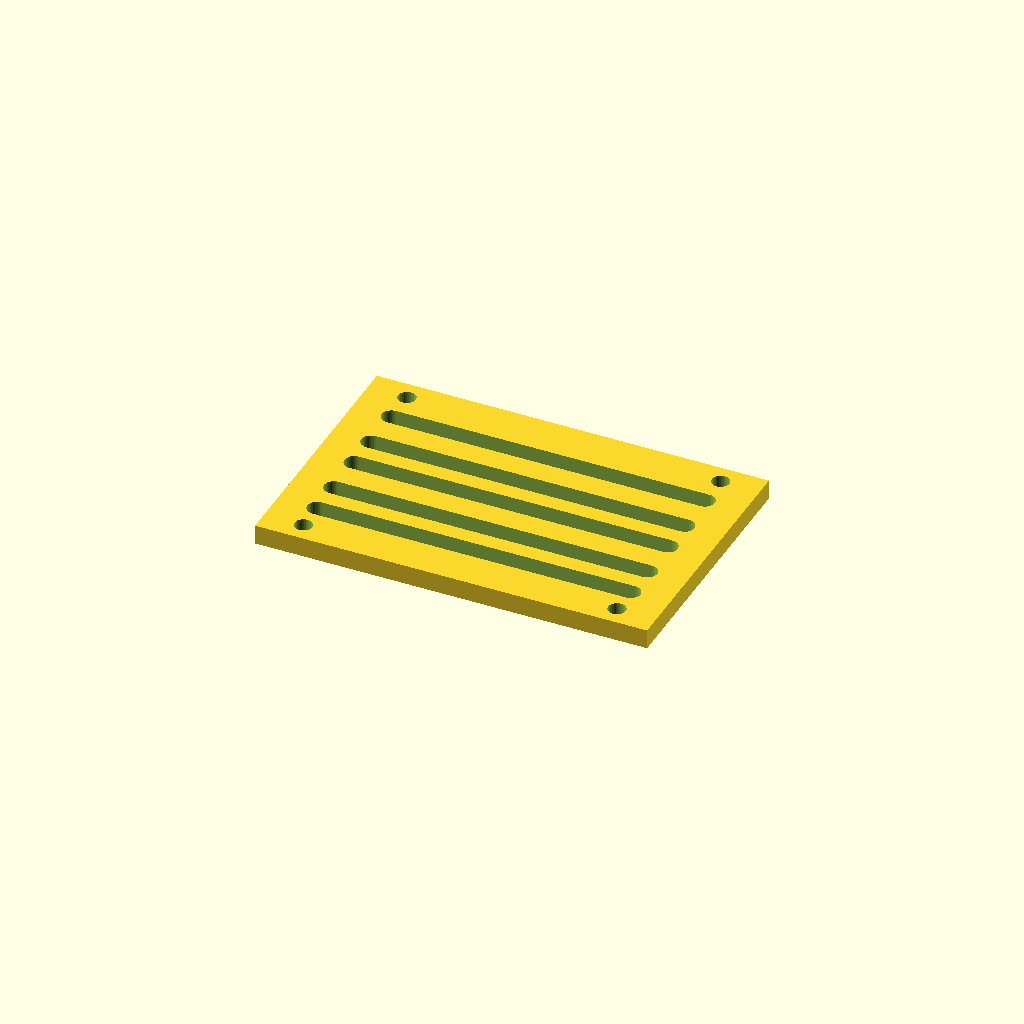
Cell 1 — every parameter at its default value.
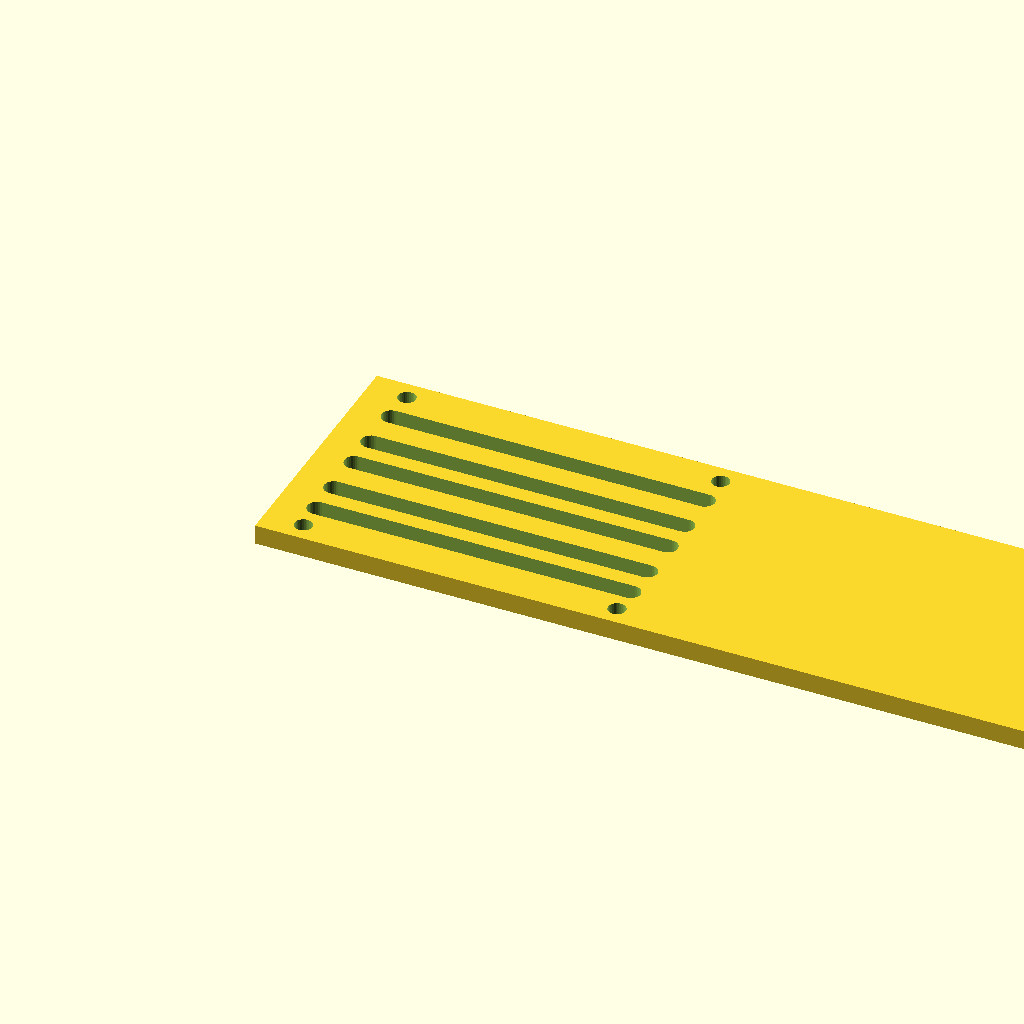
Cell 2 — panel_w set to 240, the other parameters unchanged.
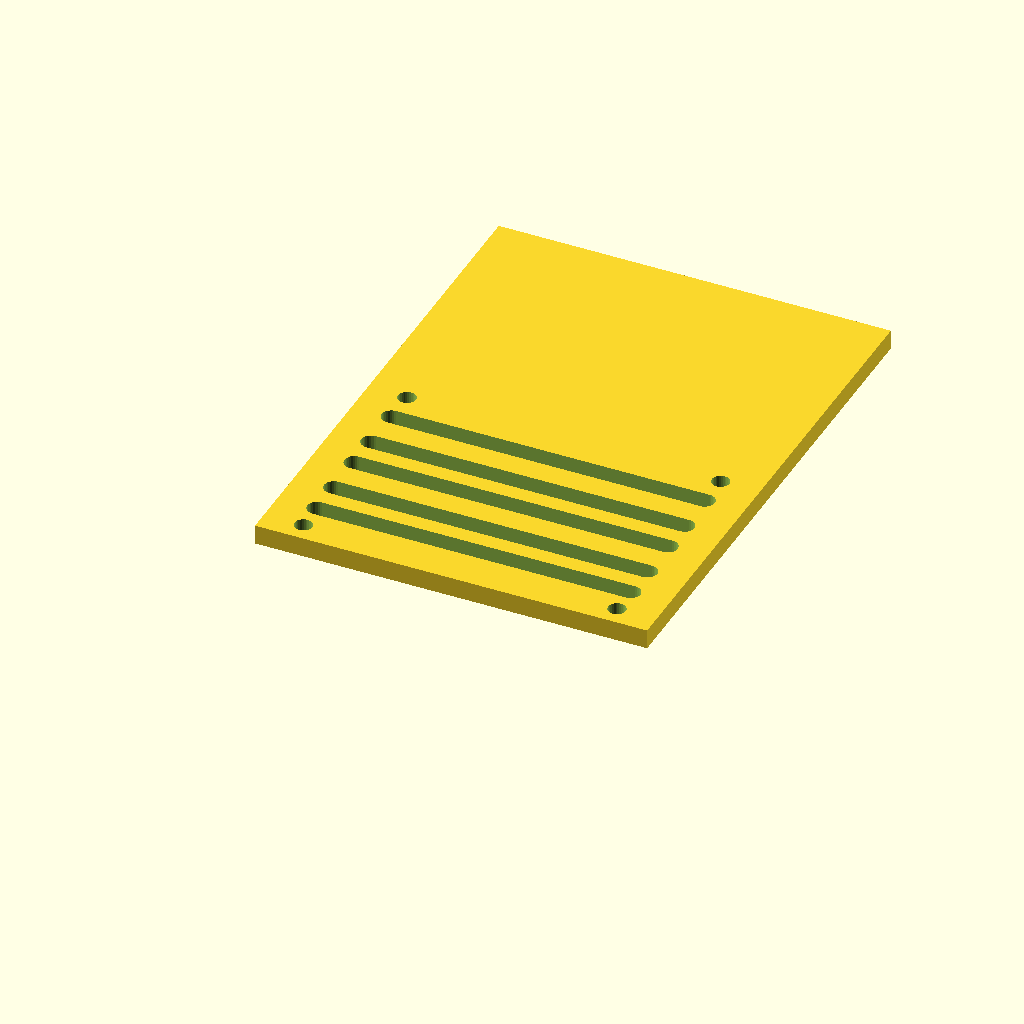
Cell 3 — panel_d set to 160, the other parameters unchanged.
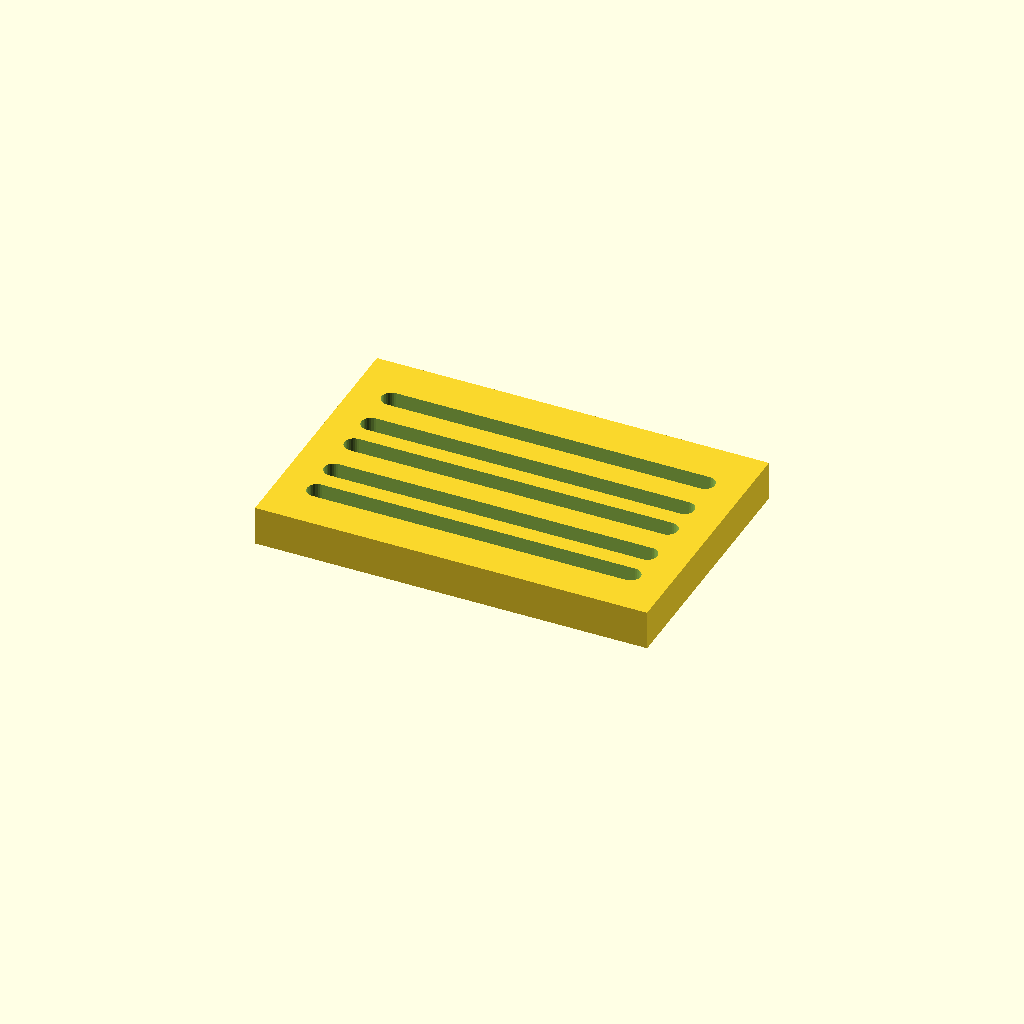
Cell 4 — thick set to 12, the other parameters unchanged.
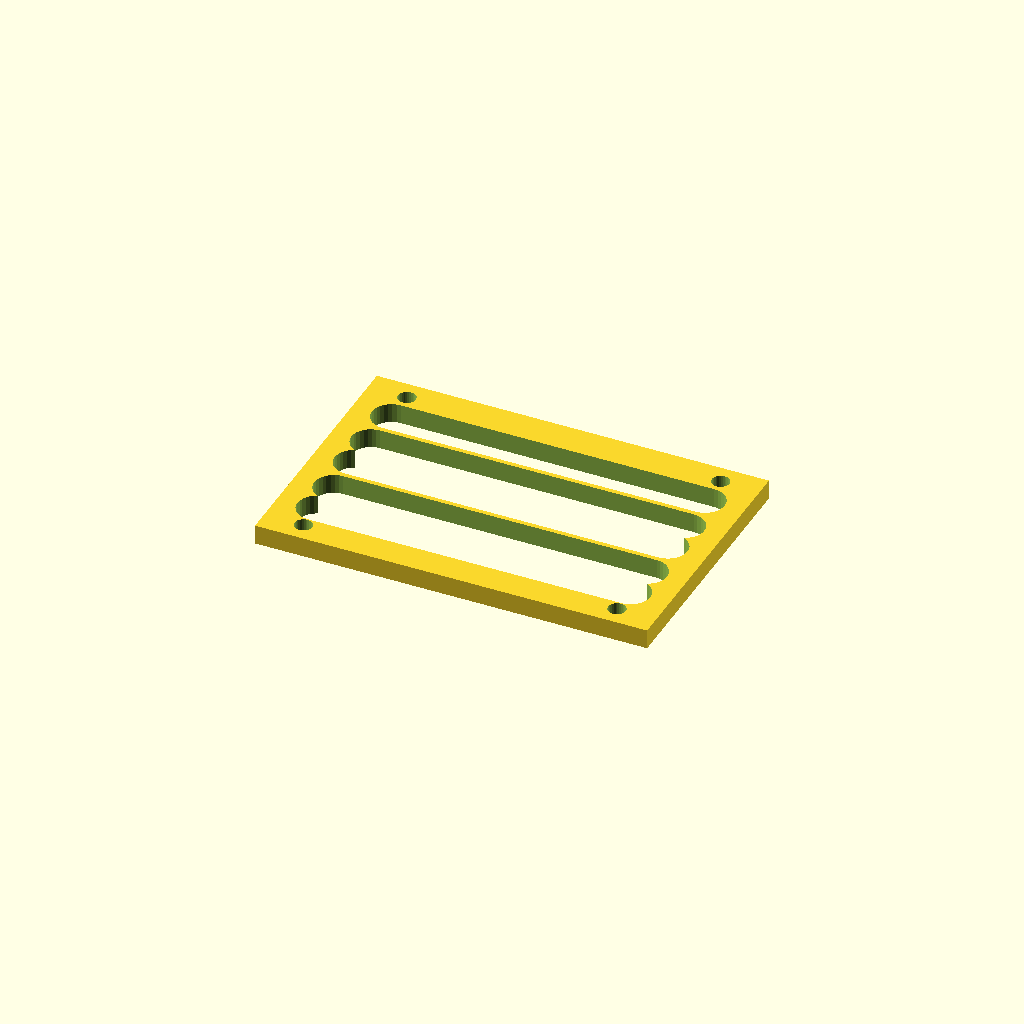
Cell 5 — slot_w set to 12, the other parameters unchanged.
One fixed orthographic camera (rotation 55°, 0°, 25°; colour scheme Cornfield) for every cell.
OpenSCAD source file optional_data/data/gen3/slottedpanels/part_0053.scad:
$fn = 32;

// ----------------------------------------------------------------------
// Slotted panel: 120 x 80 mm, 5 рядов of slots
// ----------------------------------------------------------------------

// --- parameters (mm) ---
panel_w = 120;            // panel width
panel_d = 80;             // panel depth
thick = 6;                // panel thickness
slot_w = 6;               // slot width
pitch0 = 11;              // first row pitch
pitch_step = 2.4;         // pitch increase per row
margin = 12;              // margin around the slot field
rows = 5;                 // number of slot rows
mount_d = 5.4;            // mounting holes
mount_x = 48;             // mounting hole offset

difference() {
  union() {
    cube([panel_w, panel_d, thick]);
  }
  /* slot rows: stadium shaped cutters, 2.5 mm clear of both faces */
  /* row 0: pitch 11, length 96 */
  hull() {
    translate([12, 15, -2.5]) cylinder(h = thick + 5, d = slot_w);
    translate([108, 15, -2.5]) cylinder(h = thick + 5, d = slot_w);
  }
  /* row 1: pitch 13.4, length 96 */
  hull() {
    translate([12, 26, -2.5]) cylinder(h = thick + 5, d = slot_w);
    translate([108, 26, -2.5]) cylinder(h = thick + 5, d = slot_w);
  }
  /* row 2: pitch 11, length 96 */
  hull() {
    translate([12, 39.4, -2.5]) cylinder(h = thick + 5, d = slot_w);
    translate([108, 39.4, -2.5]) cylinder(h = thick + 5, d = slot_w);
  }
  /* row 3: pitch 13.4, length 96 */
  hull() {
    translate([12, 50.4, -2.5]) cylinder(h = thick + 5, d = slot_w);
    translate([108, 50.4, -2.5]) cylinder(h = thick + 5, d = slot_w);
  }
  /* row 4: pitch 11, length 96 */
  hull() {
    translate([12, 63.8, -2.5]) cylinder(h = thick + 5, d = slot_w);
    translate([108, 63.8, -2.5]) cylinder(h = thick + 5, d = slot_w);
  }
  translate([12, 6, -2.5]) cylinder(h = 11, d = mount_d);
  translate([12, 74, -2.5]) cylinder(h = 11, d = mount_d);
  translate([108, 6, -2.5]) cylinder(h = 11, d = mount_d);
  translate([108, 74, -2.5]) cylinder(h = 11, d = mount_d);
}
Parameter table extracted from the source (name, type, default, range or options):
panel_w: number, default 120
panel_d: number, default 80
thick: number, default 6
slot_w: number, default 6
pitch0: number, default 11
pitch_step: number, default 2.4
margin: number, default 12
rows: number, default 5
mount_d: number, default 5.4
mount_x: number, default 48
